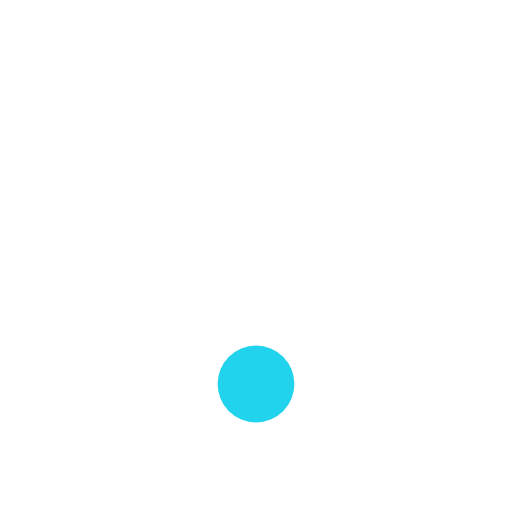
t = 0.00 s
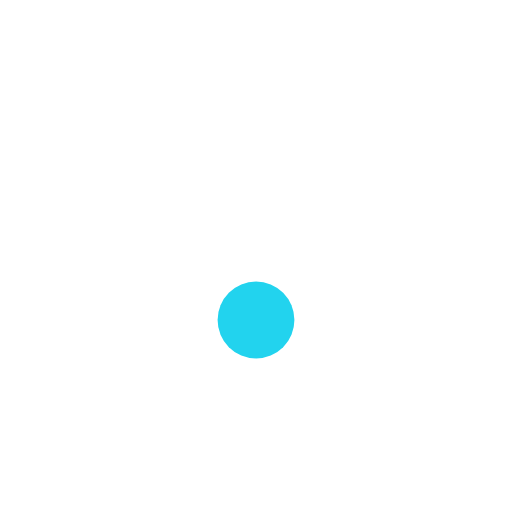
t = 0.13 s
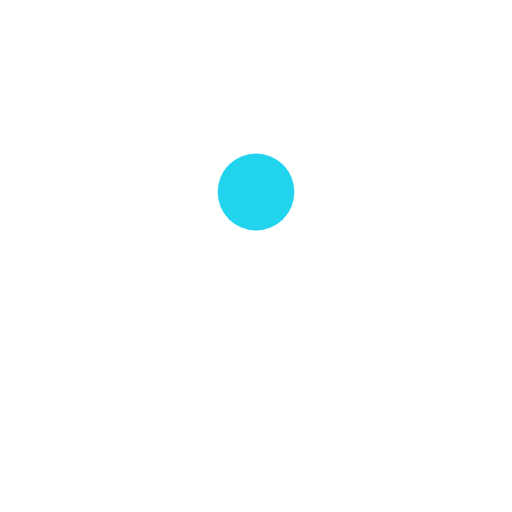
t = 0.38 s
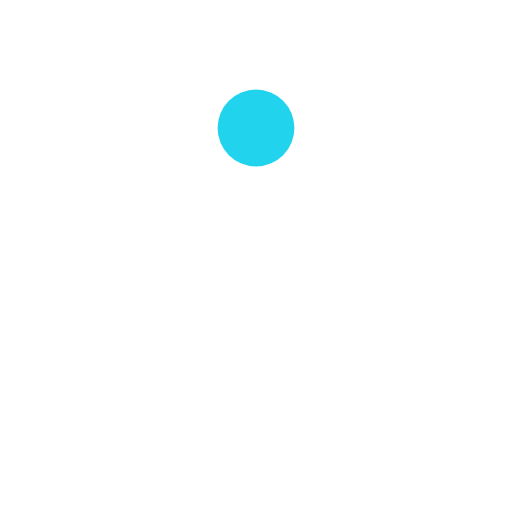
t = 0.50 s
t = 0.63 s: frame unchanged from t = 0.38 s, image omitted
t = 0.88 s: frame unchanged from t = 0.13 s, image omitted

The animated SVG that drew these frames (rendered in a browser with its animation timeline set to each time). Animation: 1 SMIL element (animate=1); one cycle of 1.00 s, repeats indefinitely.

<svg xmlns="http://www.w3.org/2000/svg" viewBox="0 0 80 80">
  <circle cx="40" cy="60" r="6" fill="#22d3ee">
    <animate attributeName="cy" values="60;20;60" dur="1s" repeatCount="indefinite"/>
  </circle>
</svg>
